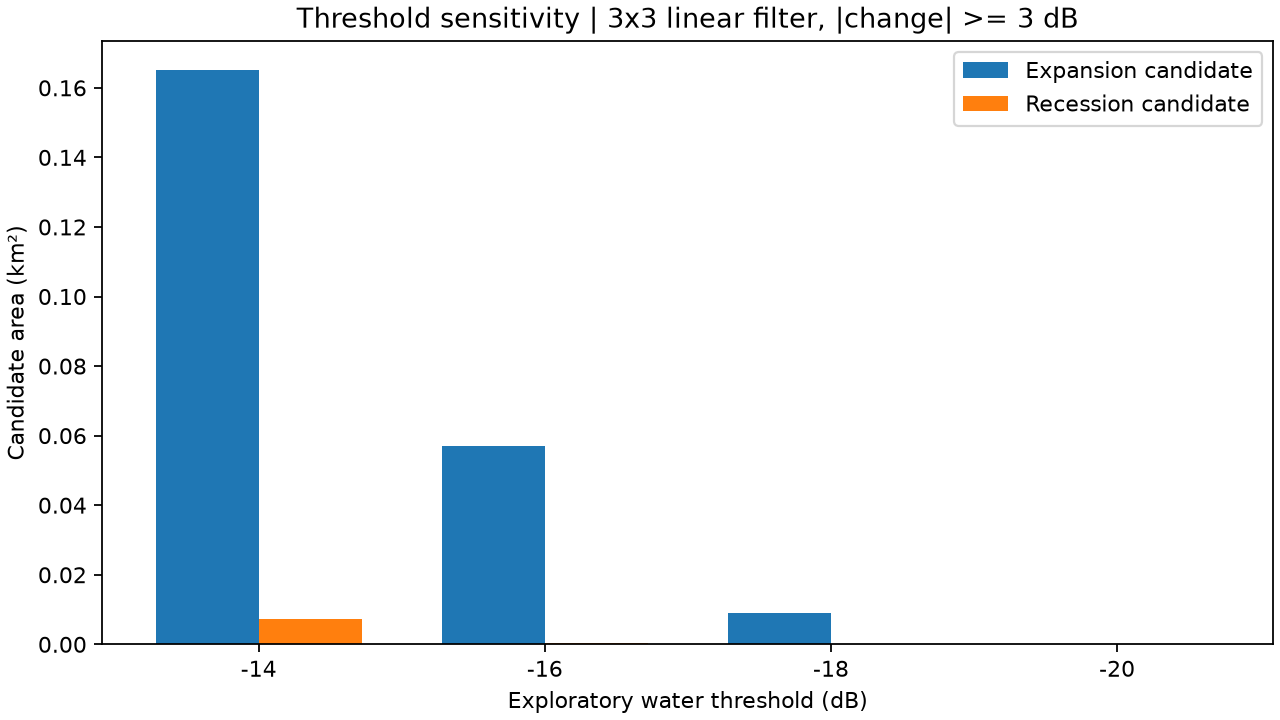

The data file committed next to this chart (first rows):
water_threshold_db, min_abs_change_db, filter_size, expansion_pixels, recession_pixels, expansion_km2, recession_km2
-14, 3, 3, 1652, 72, 0.1652, 0.0072
-16, 3, 3, 569, 5, 0.0569, 0.0005
-18, 3, 3, 91, 0, 0.0091, 0.0
-20, 3, 3, 0, 0, 0.0, 0.0
